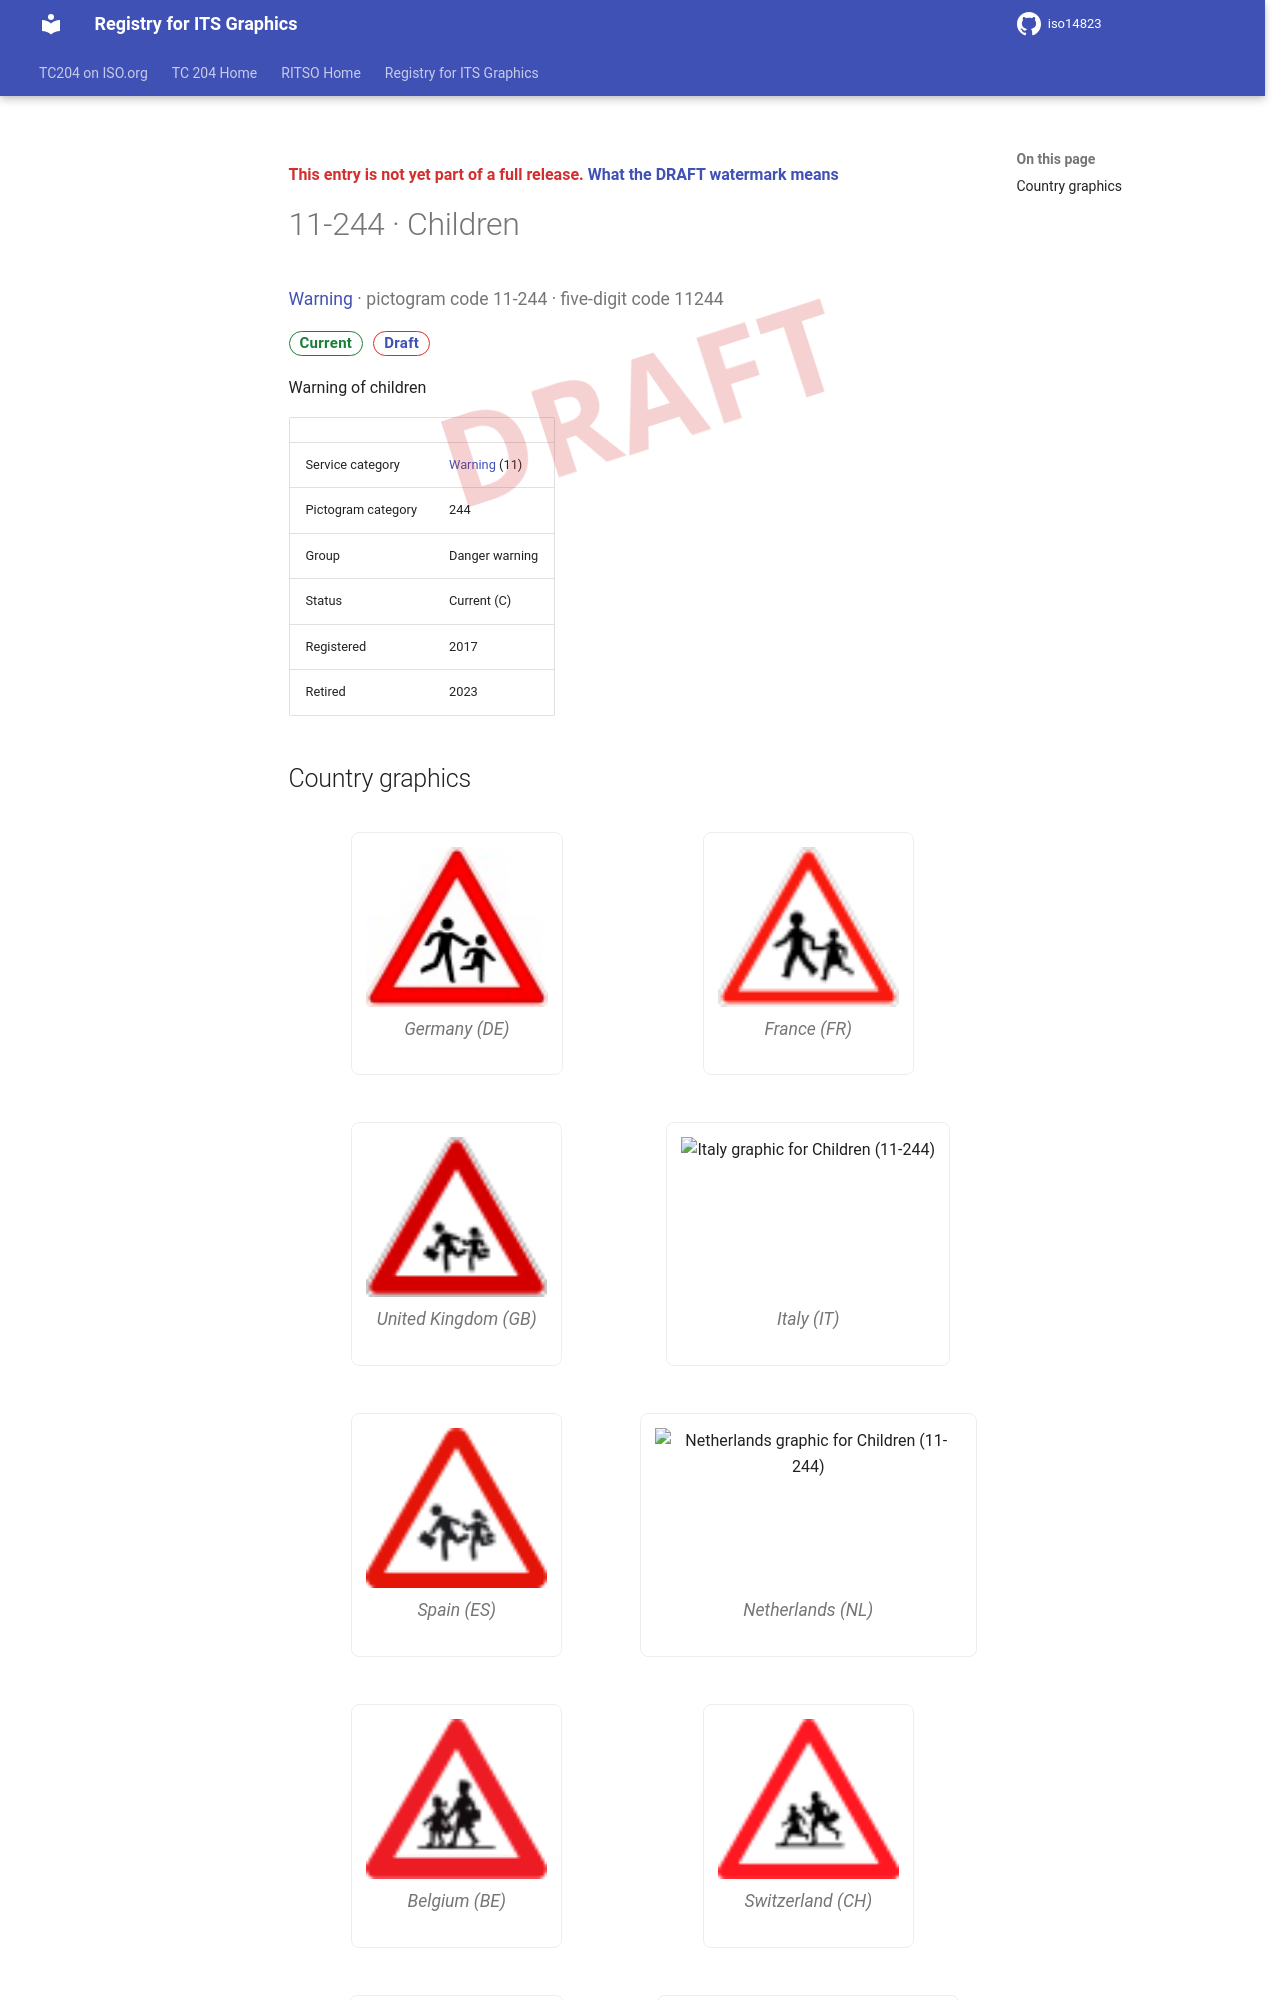

repository: k-vaughn/iso14823 · page: v0.1.0-alpha.1/signs/11-244/index.html · generator: mkdocs

<div class="draft4-watermark" aria-hidden="true"></div>

<p class="draft-note">This entry is not yet part of a full release. <a href="../#draft-watermark">What the DRAFT watermark means</a></p>

# 11-244 · Children

<p class="sign-kicker"><a href="../categories/11/">Warning</a> · pictogram code 11-244 · five-digit code 11244</p>
<p class="sign-chips"><span class="chip chip-current">Current</span> <a class="chip chip-draft" href="../#draft-watermark">Draft</a></p>
<p>Warning of children</p>
| | |
| --- | --- |
| Service category | <a href="../categories/11/">Warning</a> (11) |
| Pictogram category | 244 |
| Group | Danger warning |
| Status | Current (C) |
| Registered | 2017 |
| Retired | 2023 |
